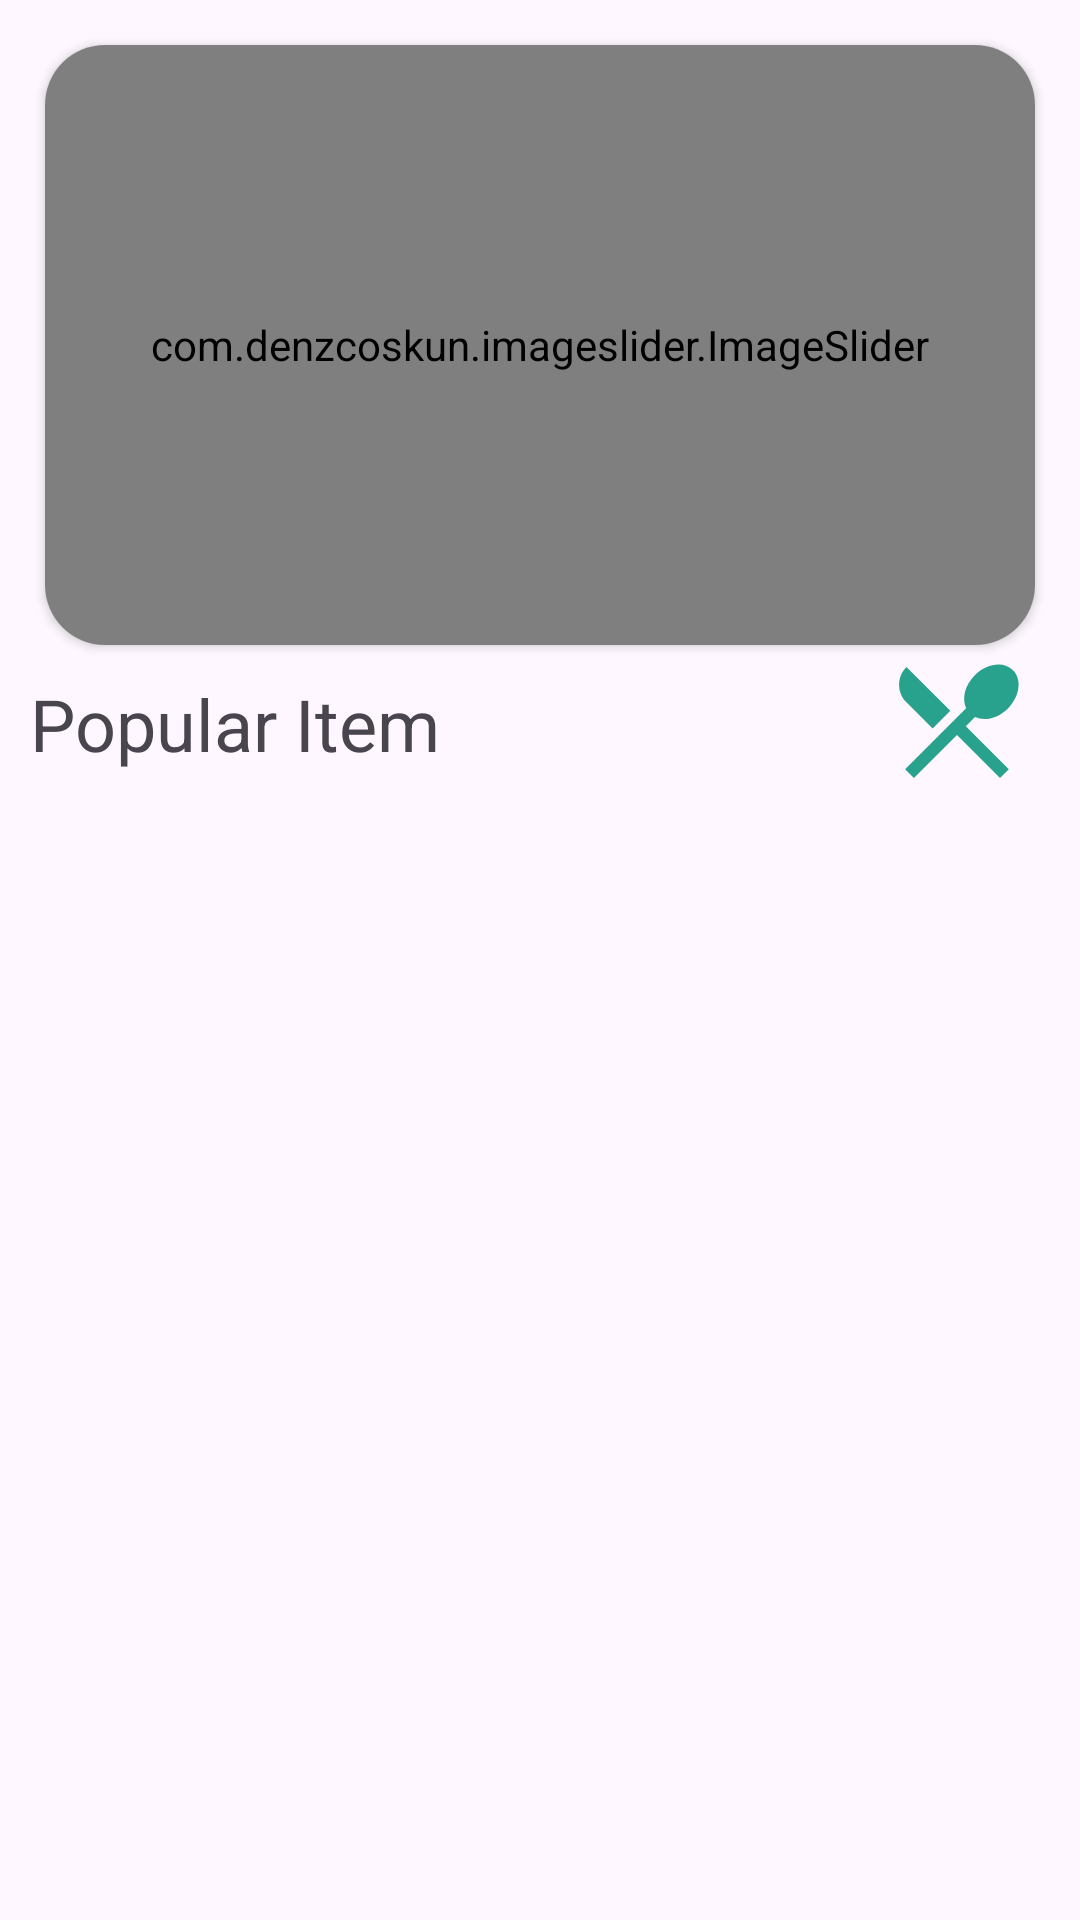

Write the Android layout XML for this screen, with the resource values it uses.
<!-- AndroidManifest.xml: application theme Theme.DailyFood -->
<!-- res/layout/fragment_home.xml -->
<?xml version="1.0" encoding="utf-8"?>
<androidx.constraintlayout.widget.ConstraintLayout xmlns:android="http://schemas.android.com/apk/res/android"
    xmlns:app="http://schemas.android.com/apk/res-auto"
    xmlns:tools="http://schemas.android.com/tools"
    android:layout_width="match_parent"
    android:layout_height="match_parent"
    tools:context=".Fragment.homeFragment">

    <androidx.cardview.widget.CardView
        android:id="@+id/cardView"
        android:layout_width="match_parent"
        android:layout_height="200dp"
        android:layout_margin="15dp"
        app:cardCornerRadius="20dp"
        app:layout_constraintEnd_toEndOf="parent"
        app:layout_constraintStart_toStartOf="parent"
        app:layout_constraintTop_toTopOf="parent">

        <com.denzcoskun.imageslider.ImageSlider
            android:id="@+id/image_slider"
            android:layout_width="match_parent"
            android:layout_height="match_parent"
            app:iss_auto_cycle="true"
            app:iss_delay="2000"
            app:iss_period="2000"
            app:iss_text_align="CENTER" />
    </androidx.cardview.widget.CardView>

    <androidx.recyclerview.widget.RecyclerView
        android:id="@+id/recyclerViewPopular"
        android:layout_width="0dp"
        android:layout_height="0dp"
        app:layout_constraintBottom_toBottomOf="parent"
        app:layout_constraintEnd_toEndOf="parent"
        app:layout_constraintStart_toStartOf="parent"
        app:layout_constraintTop_toBottomOf="@+id/textView5" />

    <TextView
        android:id="@+id/textView5"
        android:layout_width="wrap_content"
        android:layout_height="wrap_content"
        android:padding="10dp"
        android:text="Popular Item"
        android:textSize="24sp"
        app:layout_constraintStart_toStartOf="parent"
        app:layout_constraintTop_toBottomOf="@+id/cardView" />

    <ImageView
        android:id="@+id/btnMenu"
        android:layout_width="50dp"
        android:layout_height="50dp"
        android:layout_marginEnd="16dp"
        android:clickable="true"
        android:src="@drawable/baseline_restaurant_menu_24"
        app:layout_constraintBottom_toTopOf="@+id/recyclerViewPopular"
        app:layout_constraintEnd_toEndOf="parent"
        app:layout_constraintTop_toBottomOf="@+id/cardView"
        app:layout_constraintVertical_bias="0.0" />
</androidx.constraintlayout.widget.ConstraintLayout>
<!-- resources referenced by this layout -->
<resources>
  <!-- drawable baseline_restaurant_menu_24 (drawable) -->
  <vector android:height="24dp" android:tint="#28A18D"
      android:viewportHeight="24" android:viewportWidth="24"
      android:width="24dp" xmlns:android="http://schemas.android.com/apk/res/android">
      <path android:fillColor="@android:color/white" android:pathData="M8.1,13.34l2.83,-2.83L3.91,3.5c-1.56,1.56 -1.56,4.09 0,5.66l4.19,4.18zM14.88,11.53c1.53,0.71 3.68,0.21 5.27,-1.38 1.91,-1.91 2.28,-4.65 0.81,-6.12 -1.46,-1.46 -4.2,-1.1 -6.12,0.81 -1.59,1.59 -2.09,3.74 -1.38,5.27L3.7,19.87l1.41,1.41L12,14.41l6.88,6.88 1.41,-1.41L13.41,13l1.47,-1.47z"/>
  </vector>
  <style name="Theme.DailyFood" parent="Base.Theme.DailyFood" />
  <style name="Base.Theme.DailyFood" parent="Theme.Material3.DayNight.NoActionBar">
          
          <item name="colorPrimary">@color/teal_700</item>
          
      </style>
  <color name="teal_700">#27CFA8</color>
</resources>
